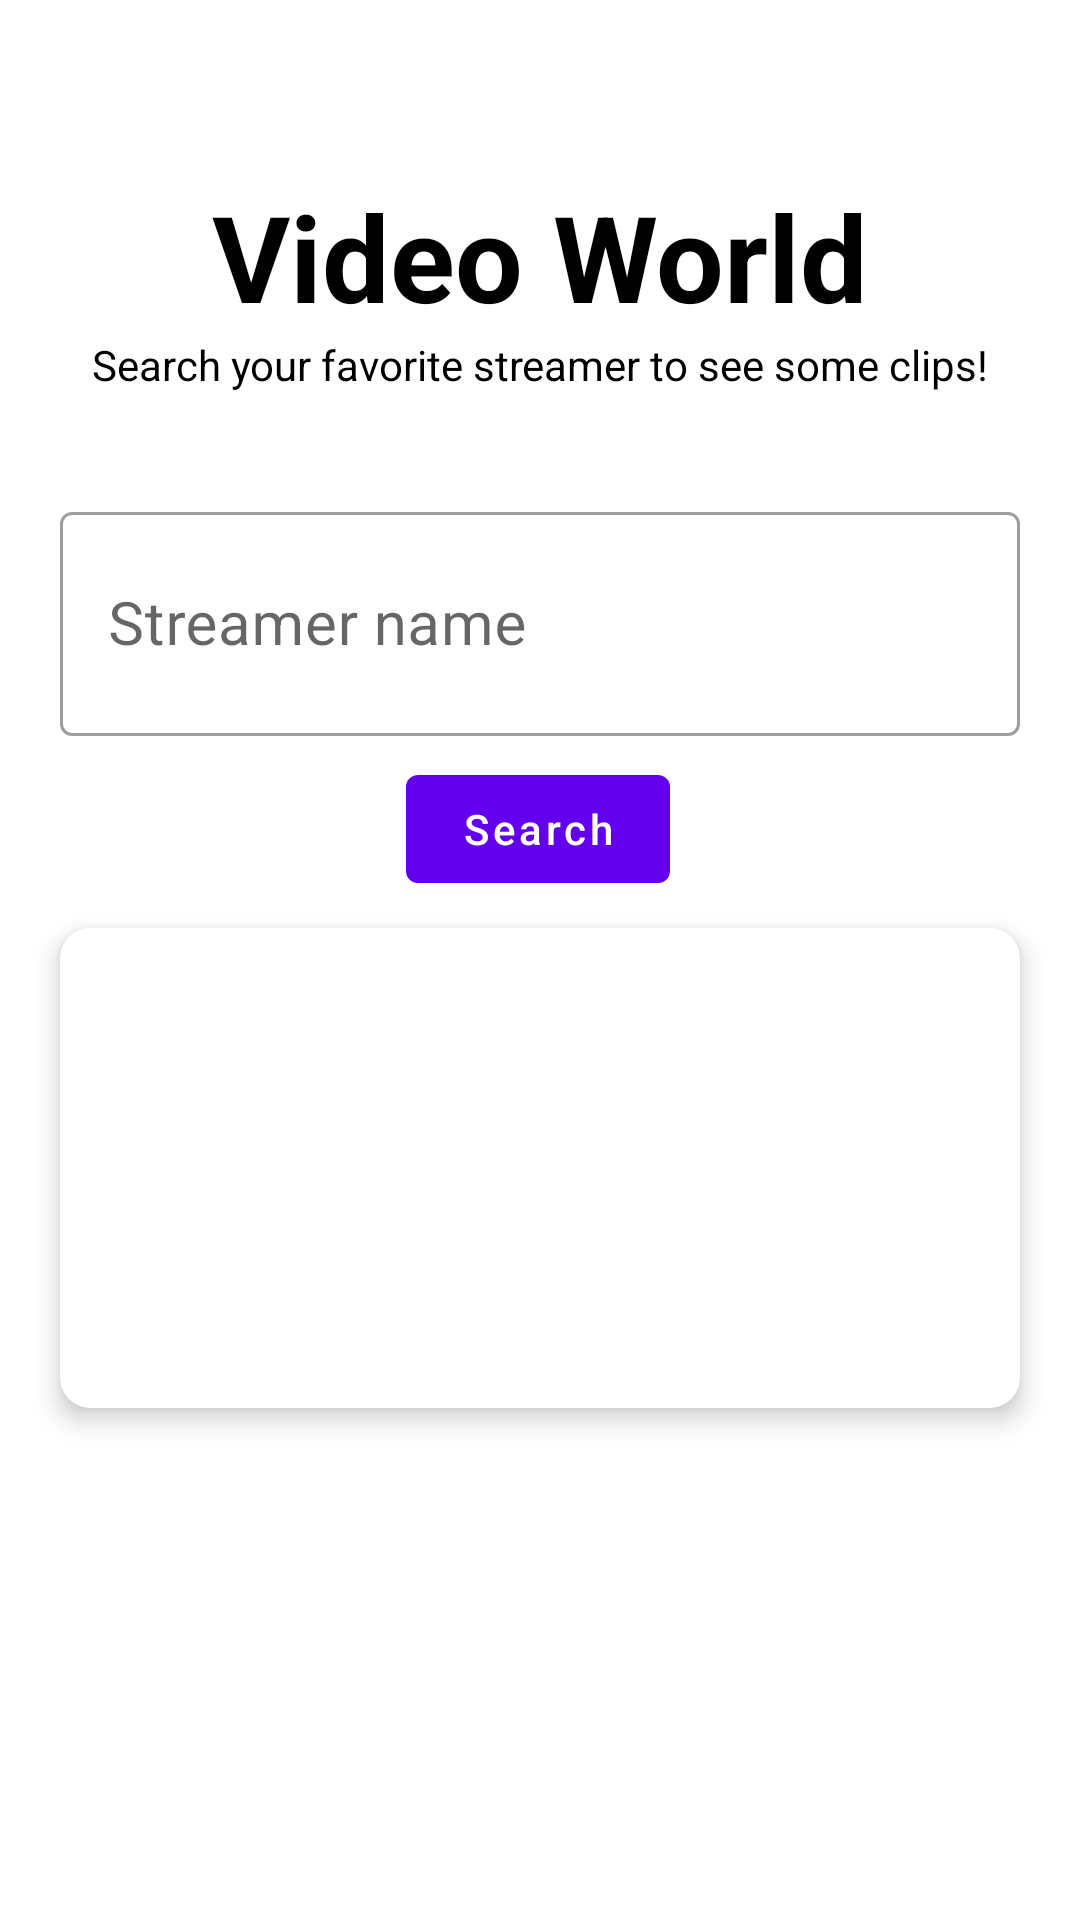

This screen was rendered from an Android layout file. Write that file and the resources it references.
<!-- AndroidManifest.xml: application theme AppTheme -->
<!-- res/layout/activity_home.xml -->
<?xml version="1.0" encoding="utf-8"?>
<androidx.constraintlayout.widget.ConstraintLayout
    xmlns:android="http://schemas.android.com/apk/res/android"
    xmlns:app="http://schemas.android.com/apk/res-auto"
    xmlns:tools="http://schemas.android.com/tools"
    android:layout_width="match_parent"
    android:layout_height="match_parent"
    tools:context=".ui.HomeActivity">

    <TextView
        android:id="@+id/titleHome"
        android:layout_width="wrap_content"
        android:layout_height="wrap_content"
        android:text="Video World"
        app:layout_constraintBottom_toBottomOf="parent"
        app:layout_constraintEnd_toEndOf="parent"
        app:layout_constraintStart_toStartOf="parent"
        app:layout_constraintTop_toTopOf="parent"
        app:layout_constraintVertical_bias="0.100000024"
        android:textSize="40sp"
        android:textStyle="bold"
        android:textColor="@android:color/black"
        />

    <TextView
        android:id="@+id/subtitleHome"
        android:layout_width="wrap_content"
        android:layout_height="wrap_content"
        android:text="Search your favorite streamer to see some clips!"
        android:textColor="@android:color/black"
        app:layout_constraintBottom_toBottomOf="parent"
        app:layout_constraintEnd_toEndOf="parent"
        app:layout_constraintStart_toStartOf="parent"
        app:layout_constraintTop_toBottomOf="@+id/titleHome"
        app:layout_constraintVertical_bias="0.0" />


    <com.google.android.material.textfield.TextInputLayout
        android:id="@+id/textInputLayout"
        style="@style/Widget.MaterialComponents.TextInputLayout.OutlinedBox"
        android:layout_width="match_parent"
        android:layout_height="80dp"
        android:layout_marginStart="20dp"
        android:layout_marginEnd="20dp"
        app:layout_constraintBottom_toBottomOf="parent"
        app:layout_constraintEnd_toEndOf="parent"
        app:layout_constraintStart_toStartOf="parent"
        app:layout_constraintTop_toBottomOf="@+id/subtitleHome"
        app:layout_constraintVertical_bias="0.07999998">

        <com.google.android.material.textfield.TextInputEditText
            android:id="@+id/nameInput"
            android:layout_width="match_parent"
            android:layout_height="match_parent"
            android:hint="Streamer name"
            android:inputType="text"
            android:imeOptions="actionSearch"
            android:textColor="@android:color/black"
            android:textSize="20sp"
            android:textStyle="normal" />

    </com.google.android.material.textfield.TextInputLayout>

    <com.google.android.material.button.MaterialButton
        android:id="@+id/searchBtn"
        android:layout_width="wrap_content"
        android:layout_height="wrap_content"
        android:text="Search"
        android:textAllCaps="false"
        app:icon="@drawable/ic_search_black_24dp"
        app:layout_constraintBottom_toBottomOf="parent"
        app:layout_constraintEnd_toEndOf="parent"
        app:layout_constraintHorizontal_bias="0.498"
        app:layout_constraintStart_toStartOf="parent"
        app:layout_constraintTop_toBottomOf="@+id/textInputLayout"
        app:layout_constraintVertical_bias="0.01999998" />

    <com.google.android.material.card.MaterialCardView
        android:layout_width="match_parent"
        android:layout_height="160dp"
        android:layout_marginStart="20dp"
        android:layout_marginEnd="20dp"
        app:cardCornerRadius="10dp"
        app:cardElevation="5dp"
        app:layout_constraintBottom_toBottomOf="parent"
        app:layout_constraintEnd_toEndOf="parent"
        app:layout_constraintStart_toStartOf="parent"
        app:layout_constraintTop_toBottomOf="@+id/searchBtn"
        app:layout_constraintVertical_bias="0.050000012">

        <FrameLayout
            android:layout_width="match_parent"
            android:layout_height="match_parent">

            <ProgressBar
                android:id="@+id/progressBar"
                android:layout_width="200dp"
                android:layout_height="140dp"
                android:layout_gravity="center"
                android:visibility="gone" />

            <LinearLayout
                android:id="@+id/cardContent"
                android:layout_width="match_parent"
                android:layout_height="match_parent"
                android:orientation="vertical"
                android:padding="10dp">

                <ImageView
                    android:id="@+id/profileIv"
                    android:layout_width="60dp"
                    android:layout_height="60dp"
                    android:layout_gravity="center_horizontal" />

                <TextView
                    android:id="@+id/streamerLoginTv"
                    android:layout_width="wrap_content"
                    android:layout_height="wrap_content"
                    android:layout_gravity="center_horizontal"
                    android:textColor="@android:color/black"
                    android:textSize="24sp" />

                <TextView
                    android:id="@+id/streamerDescpTv"
                    android:layout_width="wrap_content"
                    android:layout_height="wrap_content"
                    android:layout_gravity="center_horizontal"
                    android:textSize="18sp" />

                <TextView
                    android:id="@+id/streamerViewCountTv"
                    android:layout_width="wrap_content"
                    android:layout_height="wrap_content"
                    android:layout_gravity="center_horizontal"
                    android:textColor="@color/colorAccent"
                    android:textSize="14sp" />


            </LinearLayout>


        </FrameLayout>


    </com.google.android.material.card.MaterialCardView>

</androidx.constraintlayout.widget.ConstraintLayout>
<!-- resources referenced by this layout -->
<resources>
  <color name="colorAccent">#03DAC5</color>
  <style name="AppTheme" parent="Theme.MaterialComponents.Light.NoActionBar">
          
          <item name="colorPrimary">@color/colorPrimary</item>
          <item name="colorPrimaryDark">@color/colorPrimaryDark</item>
          <item name="colorAccent">@color/colorAccent</item>
      </style>
  <color name="colorPrimary">#6200EE</color>
  <color name="colorPrimaryDark">#3700B3</color>
</resources>
